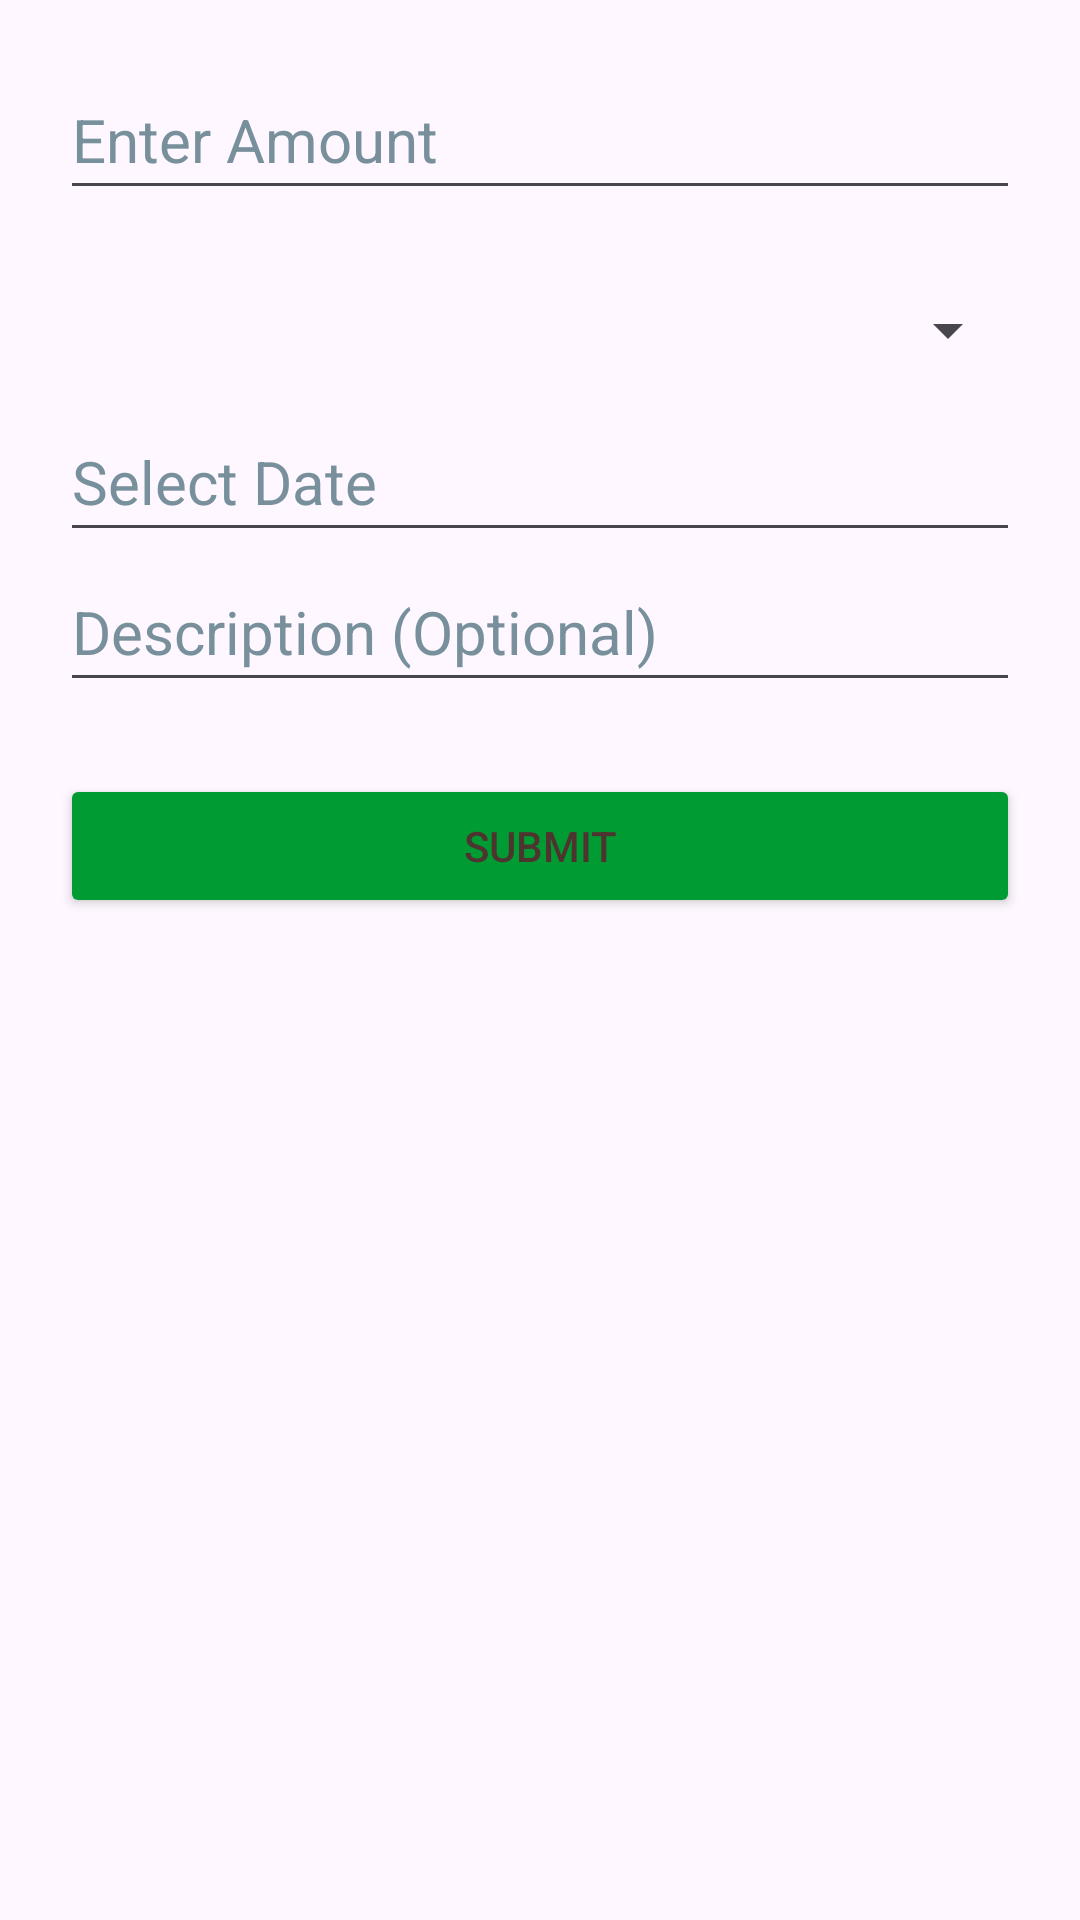

Reconstruct the res/layout file that produces this screen, plus the resources it refers to.
<!-- AndroidManifest.xml: application theme Theme.MoneyGlitch_Kotlin -->
<!-- res/layout/fragment_transaction.xml -->
<?xml version="1.0" encoding="utf-8"?>
<LinearLayout xmlns:android="http://schemas.android.com/apk/res/android"
    android:layout_width="match_parent"
    android:layout_height="match_parent"
    android:orientation="vertical"
    android:padding="20dp">

    <EditText
        android:id="@+id/et_amount"
        android:layout_width="match_parent"
        android:layout_height="50dp"
        android:hint="Enter Amount"
        android:inputType="numberDecimal"
        android:textColorHint="#78909C"
        android:textSize="20sp" />

    <Spinner
        android:id="@+id/spinner_category"
        android:layout_width="match_parent"
        android:layout_height="wrap_content"
        android:layout_marginTop="16dp"
        android:minHeight="48dp" />

    <EditText
        android:id="@+id/et_date"
        android:layout_width="match_parent"
        android:layout_height="50dp"
        android:clickable="true"
        android:focusable="false"
        android:hint="Select Date"
        android:textColorHint="#78909C"
        android:textSize="20sp" />

    <EditText
        android:id="@+id/et_description"
        android:layout_width="match_parent"
        android:layout_height="50dp"
        android:hint="Description (Optional)"
        android:imeOptions="actionDone"
        android:textColorHint="#78909C"
        android:textSize="20sp" />

    <Button
        android:id="@+id/btn_submit"
        android:layout_width="match_parent"
        android:layout_height="wrap_content"
        android:layout_marginTop="24dp"
        android:backgroundTint="@color/green"
        android:text="Submit"
        android:textColor="@color/grey" />
</LinearLayout>
<!-- resources referenced by this layout -->
<resources>
  <color name="green">#009c33</color>
  <color name="grey">#4E342E</color>
  <style name="Theme.MoneyGlitch_Kotlin" parent="Base.Theme.MoneyGlitch_Kotlin" />
  <style name="Base.Theme.MoneyGlitch_Kotlin" parent="Theme.Material3.DayNight.NoActionBar">
          
          <item name="colorPrimary">@color/green</item>
          <item name="colorPrimaryVariant">@color/green</item>
          <item name="android:statusBarColor">@color/green</item>
      </style>
</resources>
